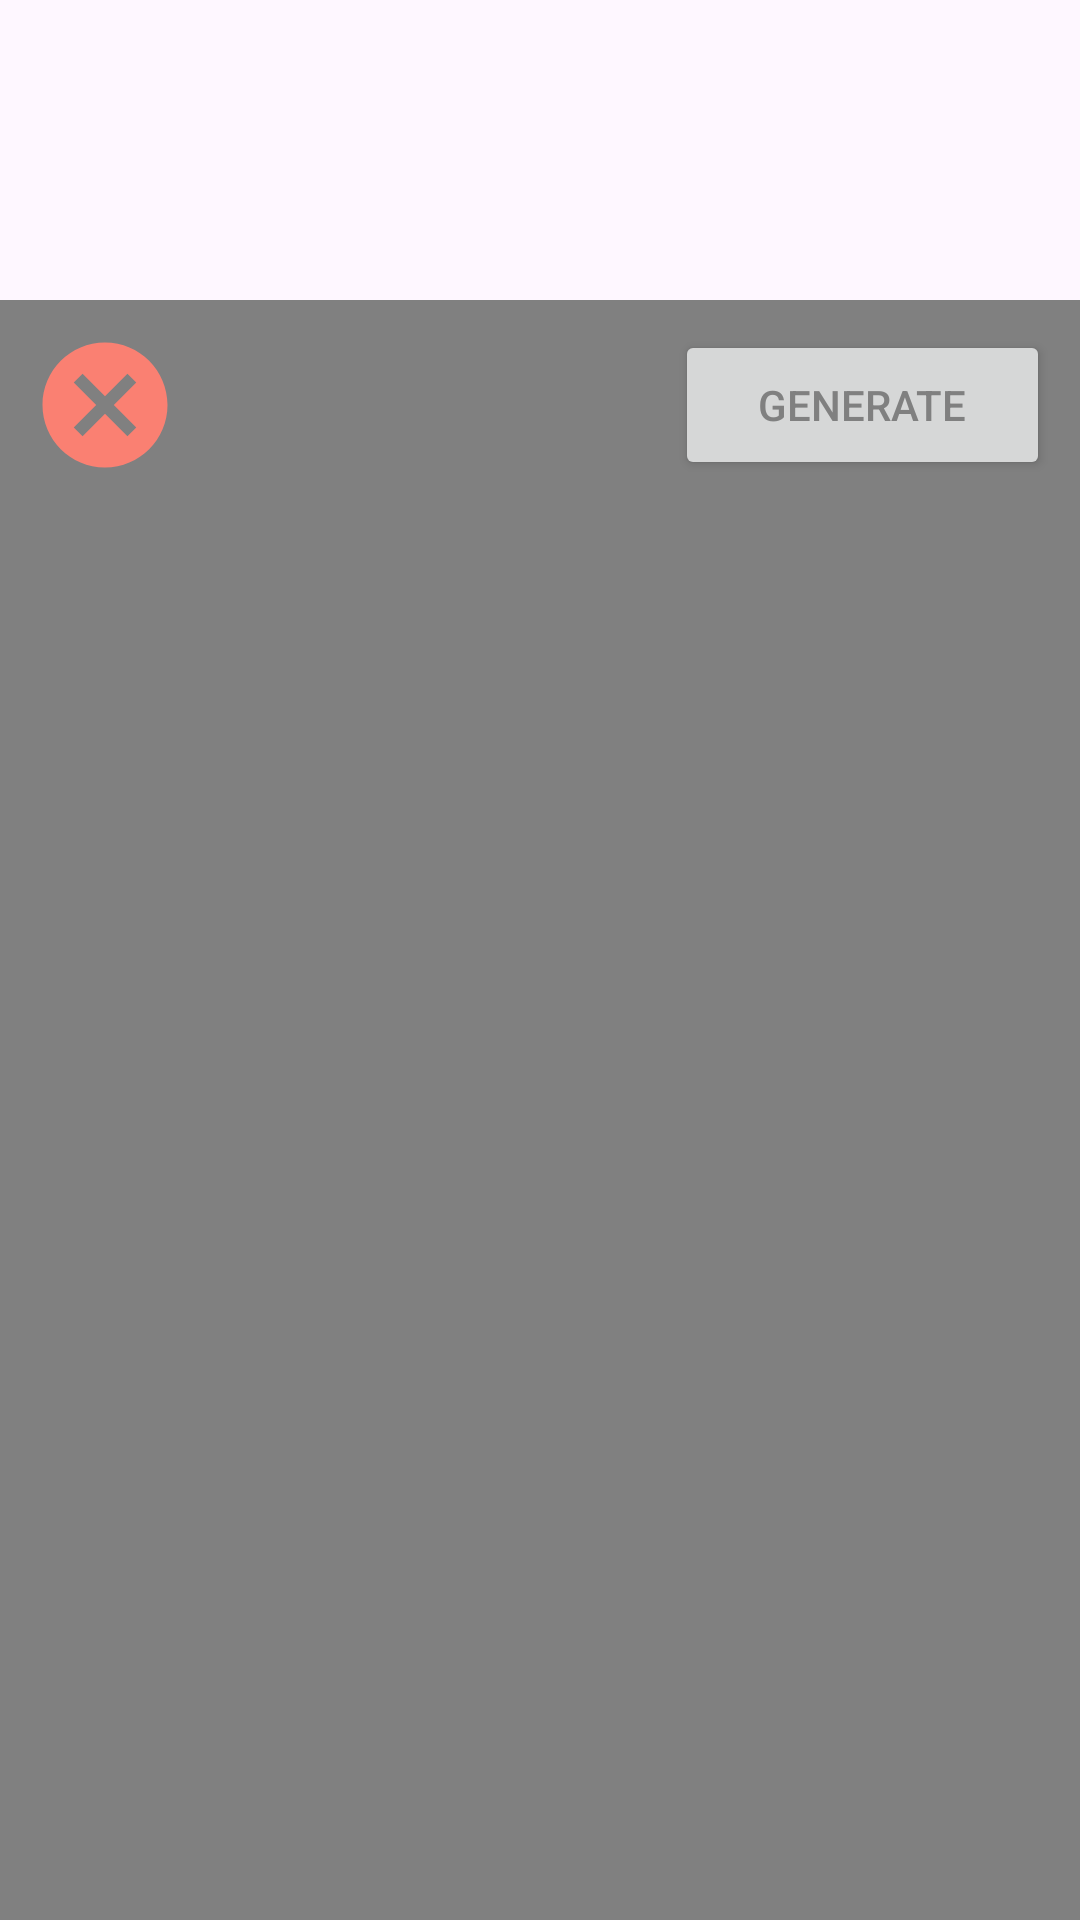

Android layout source for this screen:
<!-- AndroidManifest.xml: application theme Theme.Journalapp -->
<!-- res/layout/activity_export_pdf.xml -->
<?xml version="1.0" encoding="utf-8"?>
<androidx.constraintlayout.widget.ConstraintLayout xmlns:android="http://schemas.android.com/apk/res/android"
    xmlns:app="http://schemas.android.com/apk/res-auto"
    android:layout_width="match_parent"
    android:layout_height="match_parent">

    <LinearLayout
        android:layout_width="match_parent"
        android:layout_height="match_parent"
        android:layout_marginTop="100dp"
        android:background="@color/gray">

        <androidx.constraintlayout.widget.ConstraintLayout
            android:layout_width="match_parent"
            android:layout_height="wrap_content"
            android:background="@color/gray"
            app:layout_constraintBottom_toBottomOf="parent"
            app:layout_constraintTop_toTopOf="parent">

            <Button
                android:id="@+id/generatePdfButton"
                android:layout_width="125dp"
                android:layout_height="50dp"
                android:layout_marginTop="10dp"
                android:layout_marginEnd="10dp"
                android:text="Generate"
                android:textColor="@color/gray"
                app:layout_constraintEnd_toEndOf="parent"
                app:layout_constraintTop_toTopOf="parent" />

            <ImageButton
                android:id="@+id/cancelGeneratePdf"
                android:layout_width="50dp"
                android:layout_height="50dp"
                android:layout_marginStart="10dp"
                android:layout_marginTop="10dp"
                android:background="@color/gray"
                android:src="@drawable/baseline_cancel_24"
                android:textColor="@color/gray"
                app:layout_constraintStart_toStartOf="parent"
                app:layout_constraintTop_toTopOf="parent" />

        </androidx.constraintlayout.widget.ConstraintLayout>

    </LinearLayout>

</androidx.constraintlayout.widget.ConstraintLayout>
<!-- resources referenced by this layout -->
<resources>
  <color name="gray">#808080</color>
  <!-- drawable baseline_cancel_24 (drawable) -->
  <vector xmlns:android="http://schemas.android.com/apk/res/android"
      android:width="50dp"
      android:height="50dp"
      android:tint="@color/salmon"
      android:viewportWidth="24"
      android:viewportHeight="24">
      <path
          android:fillColor="@android:color/white"
          android:pathData="M12,2C6.47,2 2,6.47 2,12s4.47,10 10,10 10,-4.47 10,-10S17.53,2 12,2zM17,15.59L15.59,17 12,13.41 8.41,17 7,15.59 10.59,12 7,8.41 8.41,7 12,10.59 15.59,7 17,8.41 13.41,12 17,15.59z" />
  </vector>
  <style name="Theme.Journalapp" parent="Base.Theme.Journalapp" />
  <color name="salmon">#FA8072</color>
  <style name="Base.Theme.Journalapp" parent="Theme.Material3.DayNight.NoActionBar">
          
          
      </style>
</resources>
